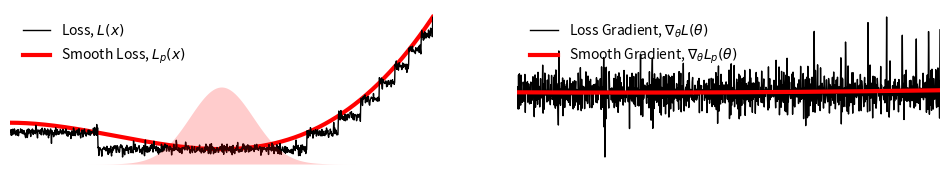
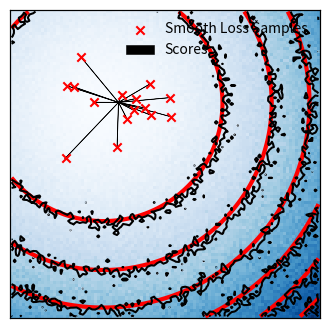

Python code for these plots, in order:
from matplotlib import pyplot as plt
import numpy as np

SMALL_SIZE = 10
MEDIUM_SIZE = 12
BIGGER_SIZE = 14

plt.rc('font', size=SMALL_SIZE)          # controls default text sizes
plt.rc('axes', labelsize=MEDIUM_SIZE)    # fontsize of the x and y labels
plt.rc('xtick', labelsize=SMALL_SIZE)    # fontsize of the tick labels
plt.rc('ytick', labelsize=SMALL_SIZE)    # fontsize of the tick labels
plt.rc('legend', fontsize=SMALL_SIZE)    # legend fontsize
plt.rc('figure', titlesize=BIGGER_SIZE)  # fontsize of the figure title
plt.rc('axes', titlesize=BIGGER_SIZE)     # fontsize of the axes title


X = np.linspace(-2, 2, 1000)
f = lambda x: x ** 3 + 3 * x**2
loss = f(X)
l0 = np.copy(loss)
loss = ((loss * 0.4).astype(int) / 0.4).astype(float) # Make jagged
loss = loss + np.random.normal(np.zeros_like(loss), 0.4)

std = 0.3
gaussian = (1 / (std * np.sqrt(2*np.pi))) * np.exp(-0.5 * (X / std)**2)

plt.figure(figsize = (12,2))
plt.subplot(121)
plt.plot(X, loss, zorder = 1, linewidth = 1, c = 'black')
plt.plot(X, f(X), c = 'red', linewidth = 3, zorder=0)
legend = plt.legend(['Loss, $L(x)$', 'Smooth Loss, $L_p(x)$'])
legend.get_frame().set_alpha(0)
plt.xlabel('Input $x$')
plt.xlim(np.min(X), np.max(X))
plt.axis('off')
ax2 = plt.gca().twinx()
plt.fill_between(X, 0 * gaussian, gaussian, color = 'red', alpha = 0.2, zorder = 0, linewidth = 0)
plt.ylim(0, np.max(gaussian) * 2)
plt.xlim(np.min(X), np.max(X))
plt.axis('off')


plt.subplot(122)
dx = X[1] - X[0]
dldx = (loss[1:] - loss[:-1]) / dx
dl0dx = (l0[1:] - l0[:-1]) / dx
f_prime = lambda x: 3 * x**2 + 6 * x
plt.plot(X[:-1], dldx, linewidth = 1, zorder = 0, c = 'black')
plt.plot(X[:-1], f_prime(X[:-1]), c = 'red', linewidth = 3, zorder = 1)
plt.axis('off')
legend = plt.legend(['Loss Gradient, $\\nabla_{\\theta} L(\\theta)$', 'Smooth Gradient, $\\nabla_{\\theta} L_p(\\theta)$'])
legend.get_frame().set_alpha(0)
plt.xlim(np.min(X), np.max(X[:-1]))
plt.savefig('smooth_loss_methods.pdf')

plt.figure(figsize = (4,4))
X = np.linspace(0.0, 1.0, 100)
grid = np.zeros((100, 100))
f = lambda x, y: (x - 0.3)**2 + (y - 0.3)**2
def f_jagged(x, y):
    x, y = x + np.random.normal() * 0.02, y + np.random.normal() * 0.02
    x, y = float(int(x * 50) / 50), float(int(y * 50) / 50)
    return f(x,y)

f_prime = lambda x, y: np.array([2 * (x - 0.3), 2 * (y - 0.3)])
for i in range(100):
    for j in range(100):
        grid[i,j] = f_jagged(X[i], X[j])

grid_smooth = np.zeros_like(grid)
for i in range(100):
    for j in range(100):
        grid_smooth[i,j] = f(X[i], X[j])


std = 0.1
np.random.seed(7)
center = np.array([0.35, 0.7])
smpl_centers = np.zeros((30, 2)) + center
smpls = np.random.normal(smpl_centers, std)

plt.imshow(grid, cmap = 'Blues', interpolation='none', aspect='auto', zorder=-1)
plt.contour(grid, colors = 'black', zorder=1)
plt.contour(grid_smooth, colors = 'red', zorder = 0, linewidths = 3)
plt.axis('off')
ax2 = plt.gca().twinx().twiny()

losses = np.array([f(smpl[0], smpl[1]) for smpl in smpls])

smpls = smpls[::2]
plt.scatter(smpls[:, 0], smpls[:, 1], marker='x', c = 'red', zorder=1)
for smpl in smpls:
    plt.arrow(center[0], center[1], smpl[0] - center[0], smpl[1] - center[1], color = 'black', zorder=0, linewidth = 0.4)

legend = plt.legend(['Smooth Loss Samples', 'Scores'])
legend.get_frame().set_alpha(0)

plt.xlim(X[0], X[-1])
plt.ylim(X[0], X[-1])
plt.xticks([])
plt.yticks([])
plt.savefig('sampling_method.pdf')
plt.show()
